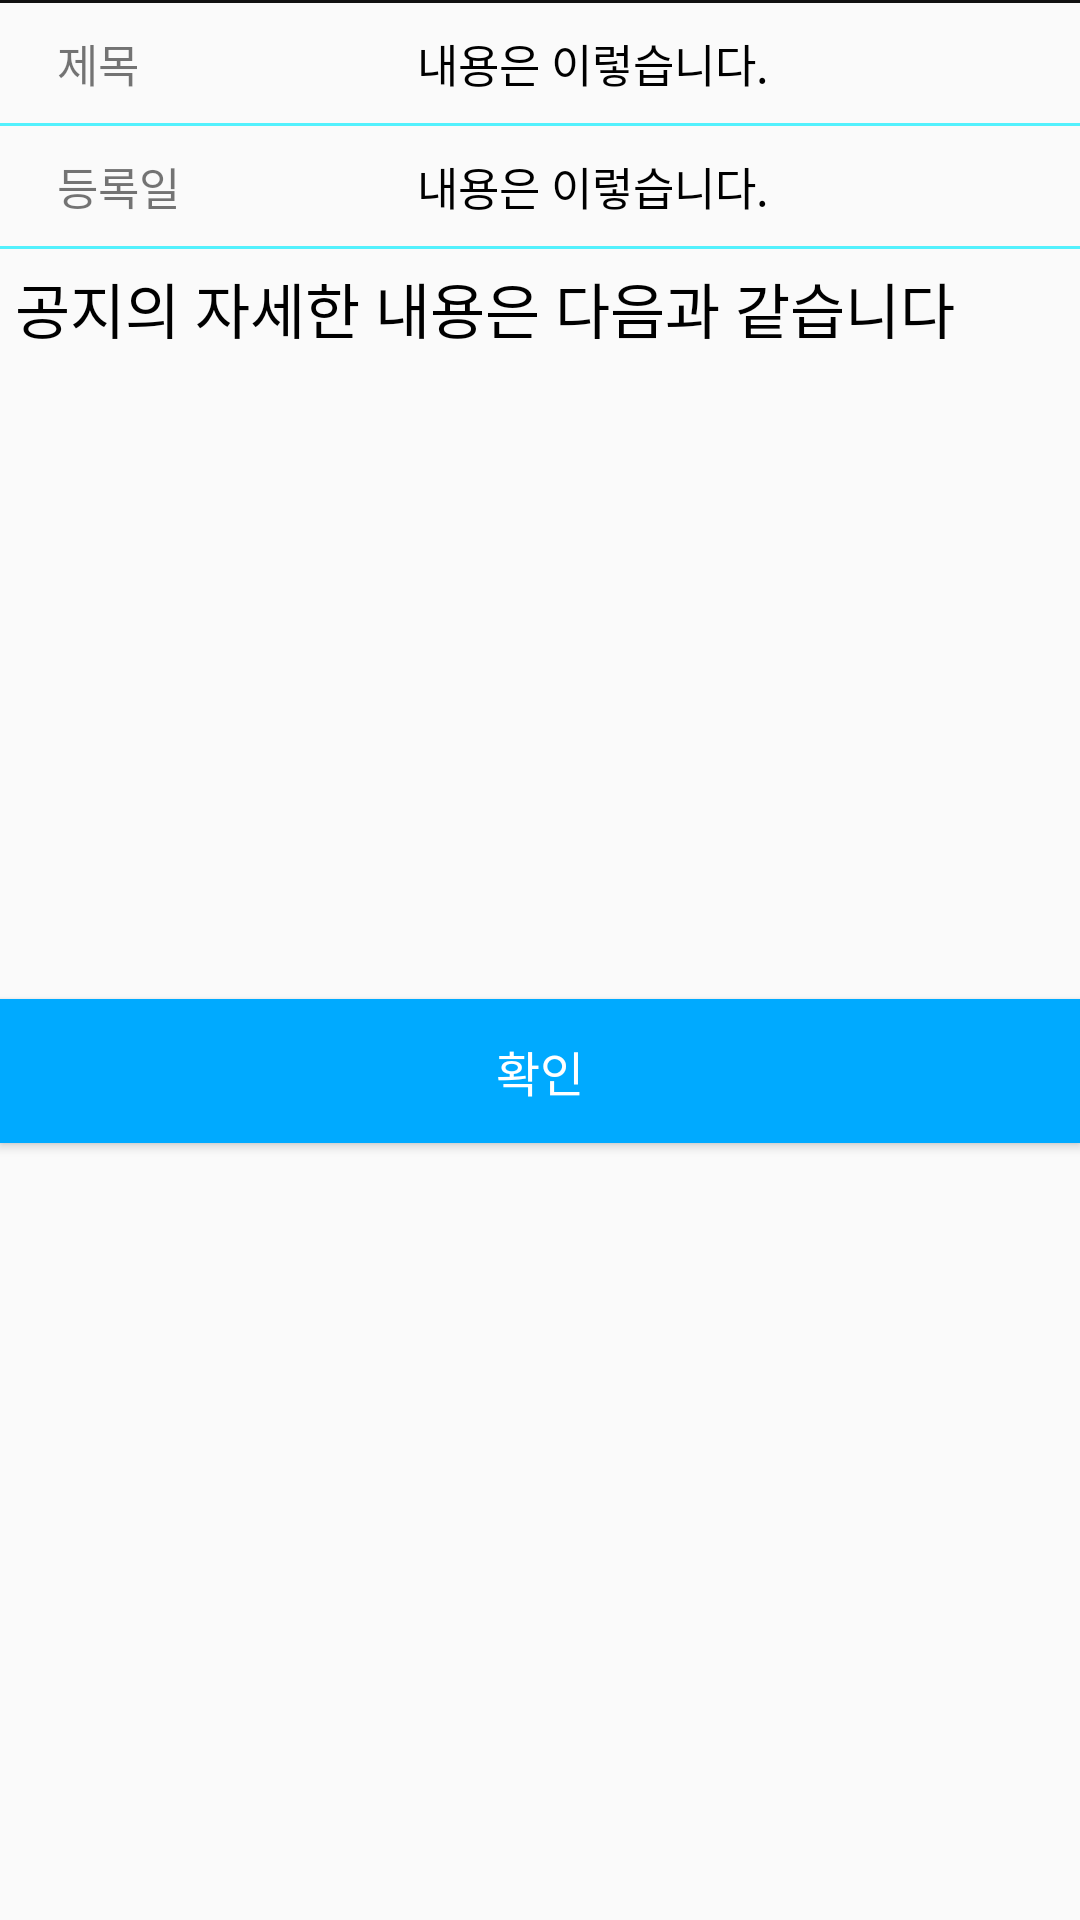

The Android layout XML behind this screen, and the referenced resources:
<!-- AndroidManifest.xml: application theme AppTheme -->
<!-- res/layout/dialog_noticeitem.xml -->
<?xml version="1.0" encoding="utf-8"?>
<LinearLayout xmlns:android="http://schemas.android.com/apk/res/android"
    android:orientation="vertical" android:layout_width="match_parent"
    android:layout_height="match_parent">

    <View
        android:layout_width="match_parent"
        android:layout_height="1dp"
        android:background="#ee000000"
        />

    <LinearLayout
        android:layout_width="match_parent"
        android:layout_height="wrap_content"
        android:orientation="horizontal">

    <TextView
        android:layout_width="100dp"
        android:layout_height="wrap_content"
        android:text="제목"
        android:textAppearance="?android:attr/textAppearanceSmall"
        android:textSize="15sp"
        android:padding="9dp"
        android:layout_marginEnd="10dp"
        android:layout_marginRight="10dp"
        android:layout_marginStart="10dp"
        android:layout_marginLeft="10dp"
        />
    <TextView
        android:id="@+id/titleTextView"
        android:layout_width="match_parent"
        android:layout_height="wrap_content"
        android:text="내용은 이렇습니다."
        android:textSize="15sp"
        android:textColor="#000000"
        android:padding="9dp"
        android:layout_marginEnd="10dp"
        android:layout_marginRight="10dp"
        android:layout_marginStart="10dp"
        android:layout_marginLeft="10dp"
        />

    </LinearLayout>
    <View
        android:layout_width="match_parent"
        android:layout_height="1dp"
        android:background="#AA00eeff"
        />
    <LinearLayout
        android:layout_width="match_parent"
        android:layout_height="wrap_content"
        android:orientation="horizontal">

        <TextView
            android:layout_width="100dp"
            android:layout_height="wrap_content"
            android:text="등록일"
            android:textAppearance="?android:attr/textAppearanceSmall"
            android:textSize="15sp"
            android:padding="9dp"
            android:layout_marginEnd="10dp"
            android:layout_marginRight="10dp"
            android:layout_marginStart="10dp"
            android:layout_marginLeft="10dp"
            />
        <TextView
            android:id="@+id/dateTextView"
            android:layout_width="match_parent"
            android:layout_height="wrap_content"
            android:text="내용은 이렇습니다."
            android:textColor="#000000"
            android:textSize="15sp"
            android:padding="9dp"
            android:layout_marginEnd="10dp"
            android:layout_marginRight="10dp"
            android:layout_marginStart="10dp"
            android:layout_marginLeft="10dp"
            />

    </LinearLayout>
    <View
        android:layout_width="match_parent"
        android:layout_height="1dp"
        android:background="#AA00eeff"
        />
    <TextView
        android:id="@+id/contentTextView"
        android:layout_width="match_parent"
        android:layout_height="250dp"
        android:padding="5dp"
        android:text="공지의 자세한 내용은 다음과 같습니다"
        android:textSize="20sp"
        android:textColor="#000000"
        android:gravity="start|top"
        android:typeface="normal"
        />
    <Button
        android:id="@+id/checkButton"
        android:layout_width="match_parent"
        android:layout_height="wrap_content"
        android:text="확인"
        android:textSize="16sp"
        android:background="#00aaff"
        android:textColor="#ffffff"
        android:onClick="onCreateButtonClicked"/>
</LinearLayout>
<!-- resources referenced by this layout -->
<resources>
  <style name="AppTheme" parent="Theme.AppCompat.Light.NoActionBar">
          
          <item name="colorPrimary">@color/colorPrimary</item>
          <item name="colorPrimaryDark">@color/colorPrimaryDark</item>
          <item name="colorAccent">@color/colorAccent</item>
      </style>
  <color name="colorPrimary">#FF5722</color>
  <color name="colorPrimaryDark">#E64A19</color>
  <color name="colorAccent">#FF4081</color>
</resources>
